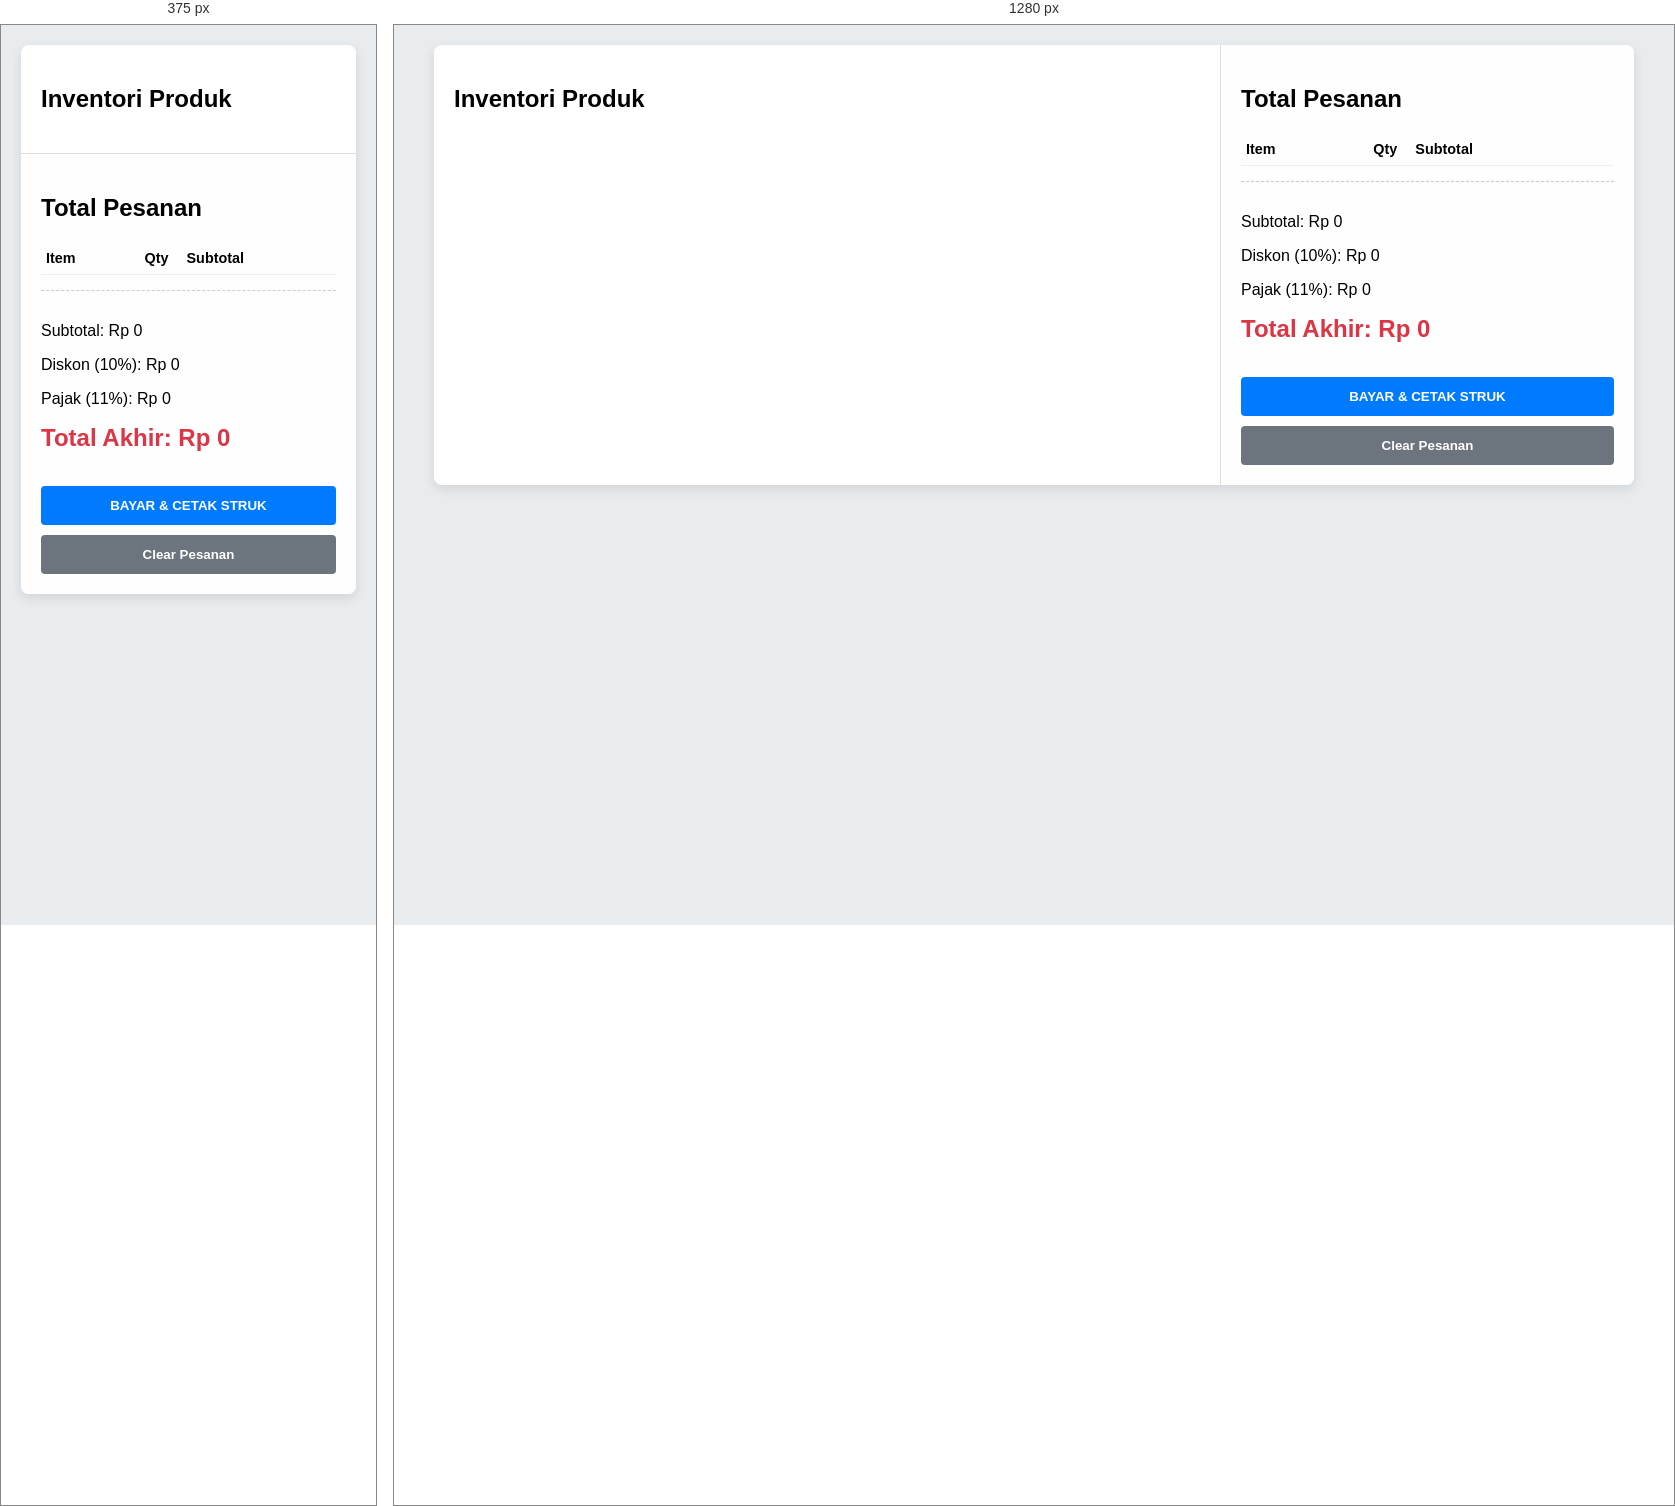
Rendered at 375 px and 1280 px, left to right.

<!-- file: index.html -->
<!DOCTYPE html>
<html lang="id">
<head>
    <meta charset="UTF-8">
    <meta name="viewport" content="width=device-width, initial-scale=1.0">
    <title>Cashier | Kasir Digital</title>
    <link rel="stylesheet" href="style.css">
</head>
<body>

    <div class="main-container">
        
        <div class="product-list-container">
            <h2>Inventori Produk</h2>
            <div id="productGrid" class="product-grid">
                </div>
        </div>

        <div class="cart-container">
            <h2>Total Pesanan</h2>

            <table id="cartTable">
                <thead>
                    <tr>
                        <th>Item</th>
                        <th class="qty-col">Qty</th>
                        <th>Subtotal</th>
                    </tr>
                </thead>
                <tbody id="cartBody">
                    </tbody>
            </table>

            <div class="summary-section">
                <p>Subtotal: <span id="subTotal">Rp 0</span></p>
                <p>Diskon (10%): <span id="discount">Rp 0</span></p>
                <p>Pajak (11%): <span id="tax">Rp 0</span></p>
                <h3 class="final-total">Total Akhir: <span id="finalTotal">Rp 0</span></h3>
            </div>
            
            <button onclick="checkout()" class="checkout-btn">BAYAR & CETAK STRUK</button>
            <button onclick="clearCart()" class="clear-btn">Clear Pesanan</button>
        </div>

    </div>

    <div id="receiptModal" class="modal">
        <div class="modal-content">
            <span class="close-btn" onclick="closeModal()">&times;</span>
            <h2>STRUK PEMBELIAN</h2>
            <div id="receiptContent">
                </div>
            <button onclick="printReceipt()" class="print-btn">Cetak</button>
        </div>
    </div>

    <script src="script.js"></script>
</body>
</html>


/* @media block from style.css */
@media (max-width: 768px) {
    .main-container {
        flex-direction: column;
    }
    .product-list-container {
        border-right: none;
        border-bottom: 1px solid #ddd;
    }
}